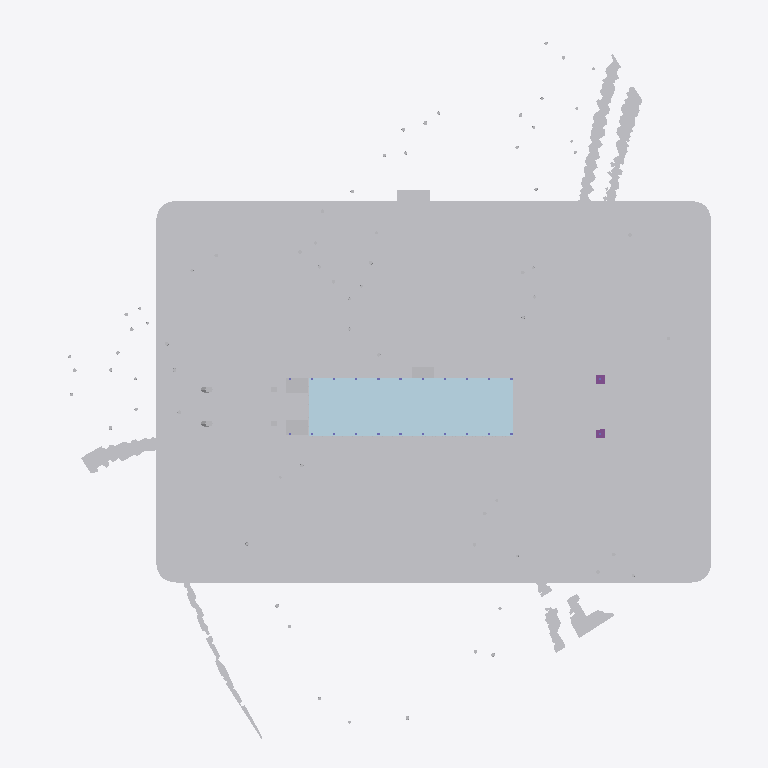
Plan cut of the same IFC building model at storey 'GF  EL 46.85 m' (level 0.00 m, cut at 1.40 m), seen from above with north up, elements coloured by IFC class: 34 other elements (light grey), 2 footings (purple), 1 plate (pale blue). Cut surfaces are drawn darker.
Extent 177.0 m × 192.3 m × 24.8 m (x, y, z). Storeys (6): FND  EL 44.85 m at -2.00 m; GF  EL 46.85 m at 0.00 m; ML  EL 52.00 m at 5.15 m; CL  EL 57.00 m at 10.15 m; PL  EL 64.15 m at 17.30 m; RF  EL 69.00 m at 22.15 m. Elements (1306): 524 IfcBuildingElementPart, 347 IfcGeographicElement, 235 IfcMember, 88 IfcRailing, 27 IfcCivilElement, 26 IfcPlate, 24 IfcColumn, 24 IfcFooting, 8 IfcSlab, 2 IfcCovering, 1 IfcRoof.

HEADER;
FILE_DESCRIPTION(('Hutoupi Cable Car BOT station design coordination'),'2;1');
FILE_NAME('T4_新化林場站_BIM_V1.6.ifc','2026-11-25T05:31:05',('Hutoupi project model'),('Skytaxi New Energy'),'IfcOpenShell 0.9.0post1+b5e509b','IfcOpenShell 0.9.0post1+b5e509b','');
FILE_SCHEMA(('IFC4'));
ENDSEC;
DATA;
#11=IFCPROJECT('2SI4DYEGnI$PBJYb5EetVR',$,'T4 新化林場站設計協調 BIM',$,$,'臺南市新化區虎頭埤地區纜車興建營運移轉案','投資計畫設計協調',(#4),#10);
#15=IFCSITE('23kzMXpobUqONUjtglyXx4',$,'T4 站區局部座標',$,$,#14,$,$,.ELEMENT.,$,$,$,$,$);
#19=IFCBUILDING('0zq8TLZQ9THvmf$X6c12Vo',$,'T4 新化林場站',$,$,#18,$,$,.ELEMENT.,46.85,$,$);
#25=IFCBUILDINGSTOREY('1gsJA1fxnNRvWdt_aezk5A',$,'FND  EL 44.85 m','V1.6 圖說 T4-A-03',$,#24,$,'基礎配置與樁帽控制標高',.ELEMENT.,-2.0);
#36=IFCBUILDINGSTOREY('3Wign7qkvGkhsno7NDB7jT',$,'GF  EL 46.85 m','V1.6 圖說 T4-A-06',$,#35,$,'地面林場驛站與到達層',.ELEMENT.,0.0);
#47=IFCBUILDINGSTOREY('0qws4CZWDLSRrs39ZF2Tpt',$,'ML  EL 52.00 m','V1.6 圖說 T4-A-07',$,#46,$,'中間層多功能展示',.ELEMENT.,5.15);
#58=IFCBUILDINGSTOREY('1tVnq8fEbK4xNv0jbKvRGH',$,'CL  EL 57.00 m','V1.6 圖說 T4-A-08',$,#57,$,'林冠展示廳、步道與觀景平台',.ELEMENT.,10.15);
#69=IFCBUILDINGSTOREY('3bL9rrhRXOyfbgUq3sUH1t',$,'PL  EL 64.15 m','V1.6 圖說 T4-A-05',$,#68,$,'森林側 A 線及服務側 B 線月台',.ELEMENT.,17.3);
#80=IFCBUILDINGSTOREY('0ef$A6r4bHWeeqtyhz8Vmt',$,'RF  EL 69.00 m','V1.6 圖說 T4-A-11',$,#79,$,'高架站房屋頂與植栽',.ELEMENT.,22.15);
#8343=IFCGEOGRAPHICELEMENT('1Y_p5w_71KJf4zTZF_nGaV',$,'基地底板｜T4-G06-001','整地・林道改線・外部景觀','基地底板',#8342,#8339,'T4-G06-001',.TERRAIN.);
#16868=IFCPLATE('2AC_G_lLvOZORRwpPo5L9F',$,'玻璃外殼分件｜T4-G21-001','林場驛站・開放平台','地面驛站、中間層及林冠展示層玻璃',#16867,#16864,'T4-G21-001',.CURTAIN_PANEL.);
#144=IFCCIVILELEMENT('1ToU22CDTNFhnC2G5vGYB_',$,'道路鋪面｜T4-G01-002','整地・林道改線・外部景觀','道路鋪面',#143,#140,'T4-G01-002');
#210=IFCCIVILELEMENT('327QIgsn5VjRV3abJUEGf3',$,'道路鋪面｜T4-G01-005','整地・林道改線・外部景觀','道路鋪面',#209,#206,'T4-G01-005');
#122=IFCCIVILELEMENT('2G14CkqCnIWR0bJyHA1nCh',$,'道路鋪面｜T4-G01-001','整地・林道改線・外部景觀','道路鋪面',#121,#118,'T4-G01-001');
#276=IFCCIVILELEMENT('08k0Ihv1TPeev45DptlVko',$,'道路鋪面｜T4-G01-008','整地・林道改線・外部景觀','道路鋪面',#275,#272,'T4-G01-008');
#188=IFCCIVILELEMENT('1RH3$8QpjUpeZaW0A1xuVz',$,'道路鋪面｜T4-G01-004','整地・林道改線・外部景觀','道路鋪面',#187,#184,'T4-G01-004');
#367=IFCGEOGRAPHICELEMENT('0i8XYnsUnVmhqevKRh3FT9',$,'水面｜T4-G02-001','整地・林道改線・外部景觀','水面',#366,#363,'T4-G02-001',.USERDEFINED.);
#320=IFCCIVILELEMENT('1J1$632EDSOfbYeTuMRyR7',$,'道路鋪面｜T4-G01-010','整地・林道改線・外部景觀','道路鋪面',#319,#316,'T4-G01-010');
#342=IFCCIVILELEMENT('39i8cJLxLOb8x2VtSMf2qz',$,'道路鋪面｜T4-G01-011','整地・林道改線・外部景觀','道路鋪面',#341,#338,'T4-G01-011');
#232=IFCCIVILELEMENT('2RTwfDNrPJoxF0rZrMiopv',$,'道路鋪面｜T4-G01-006','整地・林道改線・外部景觀','道路鋪面',#231,#228,'T4-G01-006');
#254=IFCCIVILELEMENT('0USTk$42nPQv_$MdeN8Bk0',$,'道路鋪面｜T4-G01-007','整地・林道改線・外部景觀','道路鋪面',#253,#250,'T4-G01-007');
#700=IFCCIVILELEMENT('0brWsOniTTxBEMURyVs7YL',$,'石材鋪面｜T4-G03-015','整地・林道改線・外部景觀','石材鋪面',#699,#696,'T4-G03-015');
#9540=IFCBUILDINGELEMENTPART('0CA3$Ts1nQWft5ydHU9oyU',$,'木構分件｜T4-G10-001','基礎・門形剛架・梯核','西北端跨層梯核外部量體',#9539,#9536,'T4-G10-001',.USERDEFINED.);
#9562=IFCBUILDINGELEMENTPART('3TrgOpa5HNkA4mi1xFdgWz',$,'木構分件｜T4-G10-002','基礎・門形剛架・梯核','西北端跨層梯核外部量體',#9561,#9558,'T4-G10-002',.USERDEFINED.);
#612=IFCCIVILELEMENT('3hJRtgLpTM4xpmfAn91xP7',$,'石材鋪面｜T4-G03-011','整地・林道改線・外部景觀','石材鋪面',#611,#608,'T4-G03-011');
#9427=IFCBUILDINGELEMENTPART('3pLmHHt_bVah0$NO3x3gIT',$,'鋼構淺灰分件｜T4-G09-025','基礎・門形剛架・梯核','跨層門形剛架與南 173 線跨路鋼桁架',#9426,#9423,'T4-G09-025',.USERDEFINED.);
#392=IFCCIVILELEMENT('1RXuntroLM_AEKXD71YuMC',$,'石材鋪面｜T4-G03-001','整地・林道改線・外部景觀','石材鋪面',#391,#388,'T4-G03-001');
#458=IFCCIVILELEMENT('3VX$rRAGDRSva_5H$xqxEE',$,'石材鋪面｜T4-G03-004','整地・林道改線・外部景觀','石材鋪面',#457,#454,'T4-G03-004');
#502=IFCCIVILELEMENT('3eNfXmOGHHGgbufNoTTf7Q',$,'石材鋪面｜T4-G03-006','整地・林道改線・外部景觀','石材鋪面',#501,#498,'T4-G03-006');
#590=IFCCIVILELEMENT('2waWlxOzrPnvAuIvjfTebI',$,'石材鋪面｜T4-G03-010','整地・林道改線・外部景觀','石材鋪面',#589,#586,'T4-G03-010');
#634=IFCCIVILELEMENT('354RI13rfPzBY5qjXCbUx2',$,'石材鋪面｜T4-G03-012','整地・林道改線・外部景觀','石材鋪面',#633,#630,'T4-G03-012');
#414=IFCCIVILELEMENT('0FCkArr_nObAT$hitCA2S3',$,'石材鋪面｜T4-G03-002','整地・林道改線・外部景觀','石材鋪面',#413,#410,'T4-G03-002');
#436=IFCCIVILELEMENT('3EjfqhEVfVYOSBU2sirKa3',$,'石材鋪面｜T4-G03-003','整地・林道改線・外部景觀','石材鋪面',#435,#432,'T4-G03-003');
#480=IFCCIVILELEMENT('2JJ$Cks69R0wolzdcKuc8n',$,'石材鋪面｜T4-G03-005','整地・林道改線・外部景觀','石材鋪面',#479,#476,'T4-G03-005');
#524=IFCCIVILELEMENT('2f7UwR$TLOghbOZMzLuaT1',$,'石材鋪面｜T4-G03-007','整地・林道改線・外部景觀','石材鋪面',#523,#520,'T4-G03-007');
#546=IFCCIVILELEMENT('343WAxd6jTcvcx6zYp4cvG',$,'石材鋪面｜T4-G03-008','整地・林道改線・外部景觀','石材鋪面',#545,#542,'T4-G03-008');
#568=IFCCIVILELEMENT('1DVtxdlRHPIPyRNIpko0ob',$,'石材鋪面｜T4-G03-009','整地・林道改線・外部景觀','石材鋪面',#567,#564,'T4-G03-009');
#656=IFCCIVILELEMENT('3EJ6XLIjvQMQ30dvjRvUgg',$,'石材鋪面｜T4-G03-013','整地・林道改線・外部景觀','石材鋪面',#655,#652,'T4-G03-013');
#678=IFCCIVILELEMENT('0QU3bYzxHTnurIszTm5uvR',$,'石材鋪面｜T4-G03-014','整地・林道改線・外部景觀','石材鋪面',#677,#674,'T4-G03-014');
#722=IFCCIVILELEMENT('32rV8_71nVlxoHWvRJTBob',$,'石材鋪面｜T4-G03-016','整地・林道改線・外部景觀','石材鋪面',#721,#718,'T4-G03-016');
#8874=IFCFOOTING('1OMH10$jLIM9YmmyzHcxOL',$,'地下結構幾何｜T4-G08-024','基礎・門形剛架・梯核','門形剛架柱下基腳量體',#8873,#8870,'T4-G08-024',.PAD_FOOTING.);
#8852=IFCFOOTING('1JKtdG7KLLpgMfKkAZydMp',$,'地下結構幾何｜T4-G08-023','基礎・門形剛架・梯核','門形剛架柱下基腳量體',#8851,#8848,'T4-G08-023',.PAD_FOOTING.);
#9653=IFCBUILDINGELEMENTPART('0I5ivbNyfUSQJzN7g9t7RP',$,'錨碇／跨線支承構件｜T4-G11-004','基礎・門形剛架・梯核','站外端部轉向及錨碇構架',#9652,#9649,'T4-G11-004',.USERDEFINED.);
#9697=IFCBUILDINGELEMENTPART('27dx9K2qbPHvmkcm9HMPX_',$,'錨碇／跨線支承構件｜T4-G11-006','基礎・門形剛架・梯核','站外端部轉向及錨碇構架',#9696,#9693,'T4-G11-006',.USERDEFINED.);
#9587=IFCBUILDINGELEMENTPART('2gdSTh8d5LDOrw2n2oUb$_',$,'錨碇／跨線支承構件｜T4-G11-001','基礎・門形剛架・梯核','站外端部轉向及錨碇構架',#9586,#9583,'T4-G11-001',.USERDEFINED.);
#9609=IFCBUILDINGELEMENTPART('3JIDY9ML9TFhn4o8VcyTBg',$,'錨碇／跨線支承構件｜T4-G11-002','基礎・門形剛架・梯核','站外端部轉向及錨碇構架',#9608,#9605,'T4-G11-002',.USERDEFINED.);
ENDSEC;
